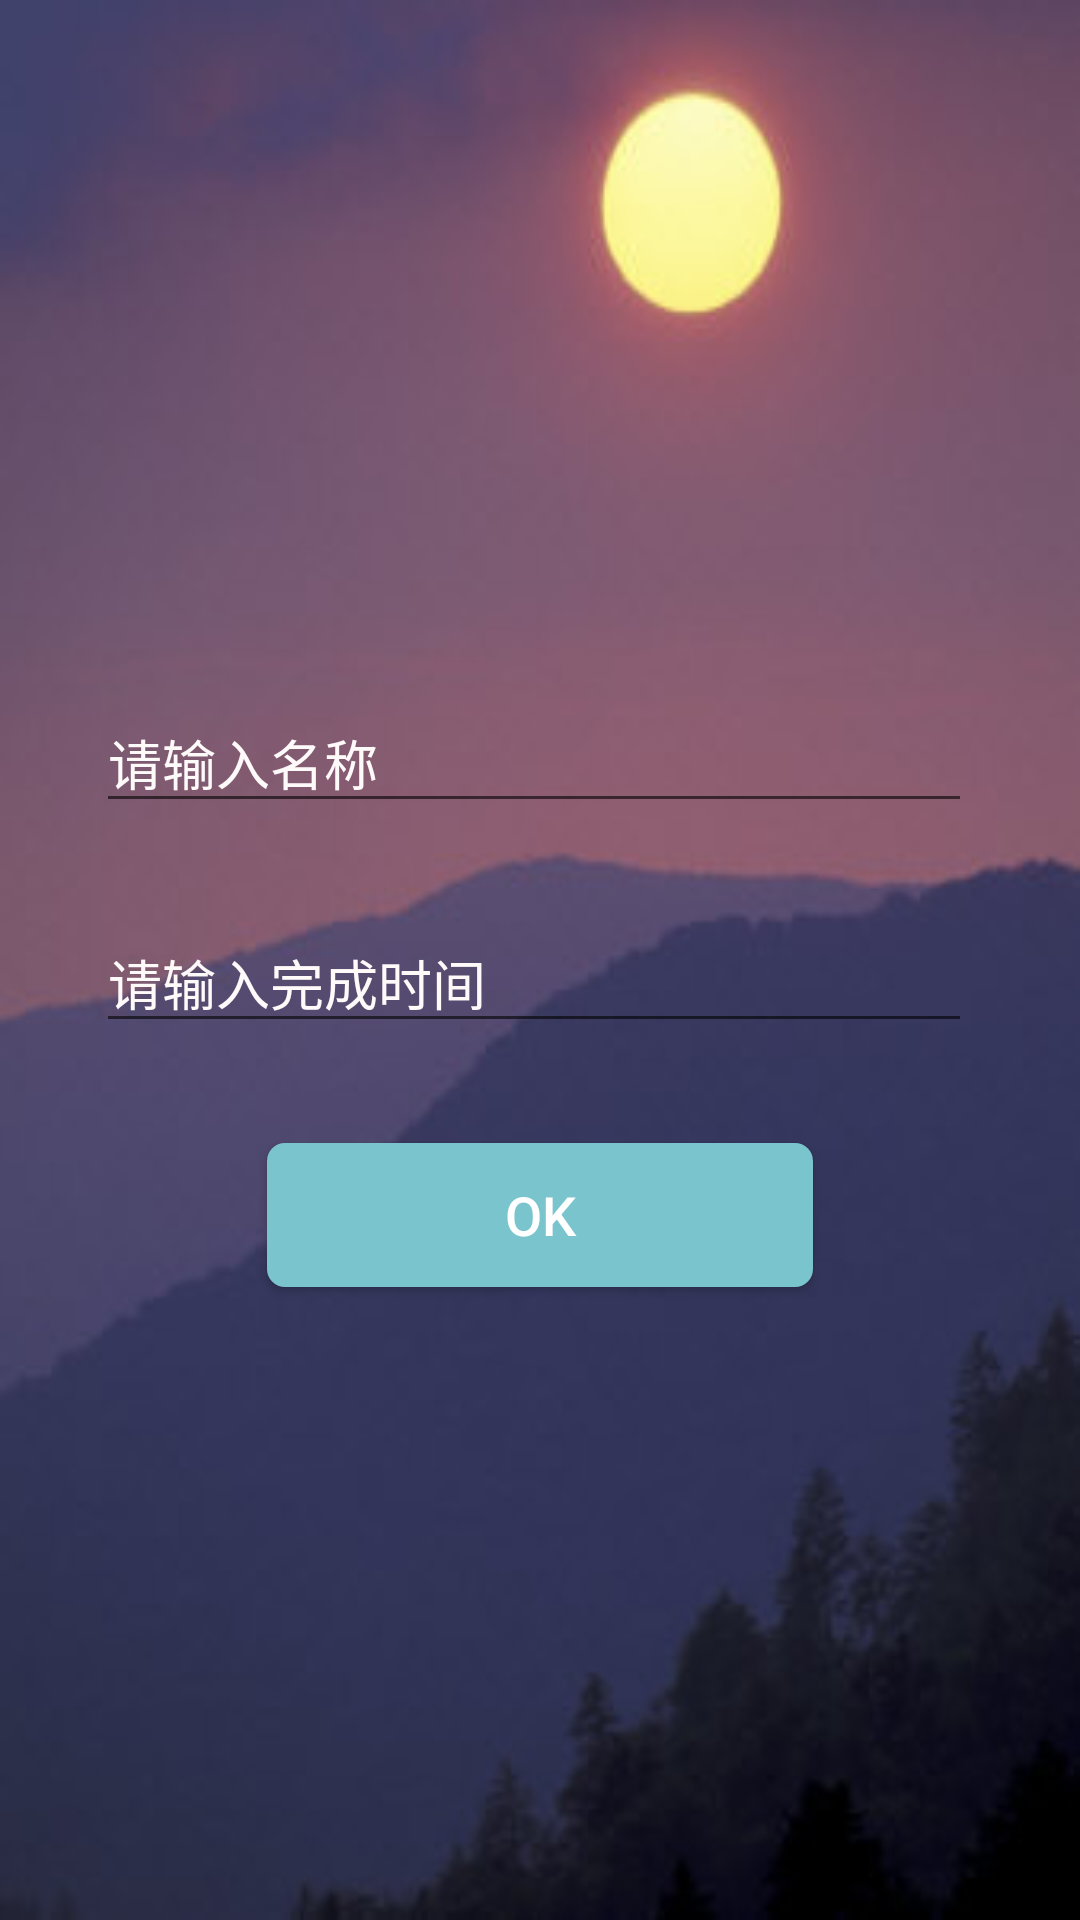

Android layout source for this screen:
<!-- AndroidManifest.xml: application theme AppTheme.NoActionBar -->
<!-- res/layout/addnotif.xml -->
<?xml version="1.0" encoding="utf-8"?>
<android.support.constraint.ConstraintLayout xmlns:android="http://schemas.android.com/apk/res/android"
    xmlns:app="http://schemas.android.com/apk/res-auto"
    xmlns:tools="http://schemas.android.com/tools"
    android:layout_width="match_parent"
    android:layout_height="match_parent"
    android:background="@mipmap/counter6">

    <LinearLayout
        android:id="@+id/linearLayout5"
        android:layout_width="0dp"
        android:layout_height="0dp"
        android:layout_marginBottom="8dp"
        android:layout_marginEnd="8dp"
        android:layout_marginStart="8dp"
        android:layout_marginTop="8dp"
        android:gravity="center_vertical|center_horizontal"
        android:orientation="vertical"
        app:layout_constraintBottom_toBottomOf="parent"
        app:layout_constraintEnd_toEndOf="parent"
        app:layout_constraintStart_toStartOf="parent"
        app:layout_constraintTop_toTopOf="parent"
        app:layout_constraintVertical_bias="1.0">

        <LinearLayout
            android:layout_width="296dp"
            android:layout_height="wrap_content"
            android:orientation="horizontal">

            <EditText
                android:id="@+id/notiftitle"
                android:layout_width="292dp"
                android:layout_height="wrap_content"
                android:layout_marginBottom="20dp"
                android:layout_marginTop="20dp"
                android:hint="请输入名称"
                android:inputType="text"
                android:textColor="@color/colorShadow"
                android:textColorHint="@color/colorShadow"
                android:textSize="18sp" />
        </LinearLayout>

        <LinearLayout
            android:layout_width="296dp"
            android:layout_height="wrap_content"
            android:orientation="horizontal"
            android:paddingBottom="40px">

            <EditText
                android:id="@+id/notiftime"
                android:layout_width="292dp"
                android:layout_height="wrap_content"
                android:layout_marginBottom="20dp"
                android:layout_marginTop="10dp"
                android:hint="请输入完成时间"
                android:inputType="text"
                android:textColor="@color/colorShadow"
                android:textColorHint="@color/colorShadow"
                android:textSize="18sp" />


        </LinearLayout>

        <Button
            android:id="@+id/oknotifok"
            android:layout_width="182dp"
            android:layout_height="wrap_content"
            android:background="@drawable/corner"
            android:bottomLeftRadius="16dip"
            android:bottomRightRadius="16dip"
            android:text="OK"
            android:textColor="@color/wihte"
            android:textSize="18sp"
            android:topLeftRadius="16dip"
            android:topRightRadius="16dip" />



    </LinearLayout>

</android.support.constraint.ConstraintLayout>
<!-- resources referenced by this layout -->
<resources>
  <color name="colorShadow">#FFFAFA</color>
  <color name="wihte">#FFFFFF</color>
  <!-- drawable corner (drawable) -->
  <?xml version="1.0" encoding="utf-8"?>
  <shape xmlns:android="http://schemas.android.com/apk/res/android">
      <solid android:color="@color/colorBack" />
      <corners android:topLeftRadius="6dp"
          android:topRightRadius="6dp"
          android:bottomRightRadius="6dp"
          android:bottomLeftRadius="6dp"/>
  </shape>
  <!-- mipmap counter6: jpg bitmap (mipmap-hdpi, 12059 bytes) -->
  <style name="AppTheme.NoActionBar">
          <item name="windowActionBar">false</item>
          <item name="windowNoTitle">true</item>
      </style>
  <color name="colorBack">#7AC5CD</color>
</resources>
